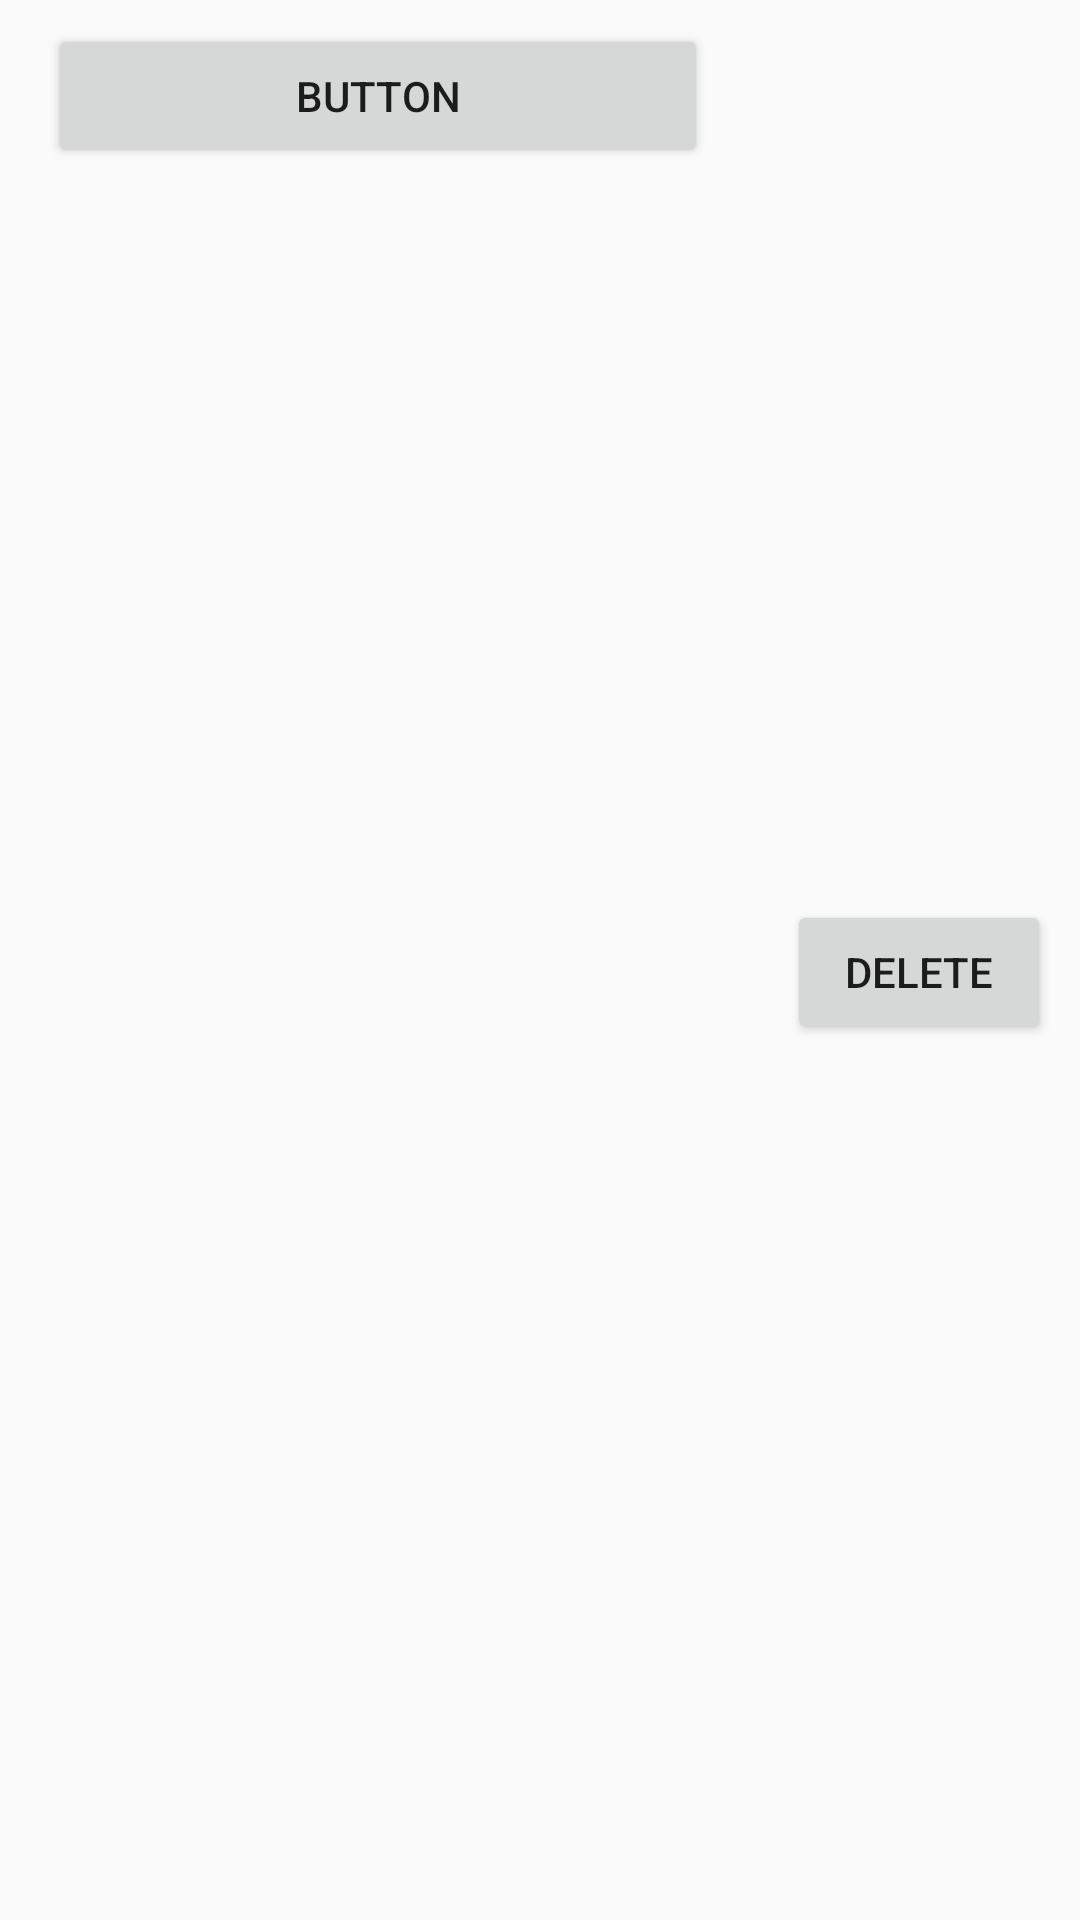

Reconstruct the res/layout file that produces this screen, plus the resources it refers to.
<!-- AndroidManifest.xml: application theme AppTheme -->
<!-- res/layout/data_base.xml -->
<?xml version="1.0" encoding="utf-8"?>
<android.support.constraint.ConstraintLayout xmlns:android="http://schemas.android.com/apk/res/android"
    xmlns:app="http://schemas.android.com/apk/res-auto"
    xmlns:tools="http://schemas.android.com/tools"
    android:layout_width="match_parent"
    android:layout_height="wrap_content">

    <Button
        android:id="@+id/button"
        android:layout_width="0dp"
        android:layout_height="wrap_content"
        android:layout_marginStart="16dp"
        android:layout_marginTop="8dp"
        android:layout_marginEnd="16dp"
        android:text="Button"
        app:layout_constraintBottom_toBottomOf="parent"
        app:layout_constraintEnd_toStartOf="@+id/guideline40"
        app:layout_constraintHorizontal_bias="0.441"
        app:layout_constraintStart_toStartOf="parent"
        app:layout_constraintTop_toTopOf="parent"
        app:layout_constraintVertical_bias="0.0" />

    <android.support.constraint.Guideline
        android:id="@+id/guideline40"
        android:layout_width="wrap_content"
        android:layout_height="wrap_content"
        android:orientation="vertical"
        app:layout_constraintGuide_percent="0.7" />

    <Button
        android:id="@+id/delet"
        android:layout_width="wrap_content"
        android:layout_height="wrap_content"
        android:layout_marginStart="8dp"
        android:layout_marginTop="8dp"
        android:layout_marginEnd="8dp"
        android:text="delete"
        app:layout_constraintBottom_toBottomOf="parent"
        app:layout_constraintEnd_toEndOf="parent"
        app:layout_constraintHorizontal_bias="0.578"
        app:layout_constraintStart_toStartOf="@+id/guideline40"
        app:layout_constraintTop_toTopOf="parent" />
</android.support.constraint.ConstraintLayout>
<!-- resources referenced by this layout -->
<resources>
  <style name="AppTheme" parent="Theme.AppCompat.Light.DarkActionBar">
          
          <item name="colorPrimary">@color/colorPrimary</item>
          <item name="colorPrimaryDark">@color/colorPrimaryDark</item>
          <item name="colorAccent">@color/colorAccent</item>
      </style>
  <color name="colorPrimary">#333A39</color>
  <color name="colorPrimaryDark">#202222</color>
  <color name="colorAccent">#D81B60</color>
</resources>
